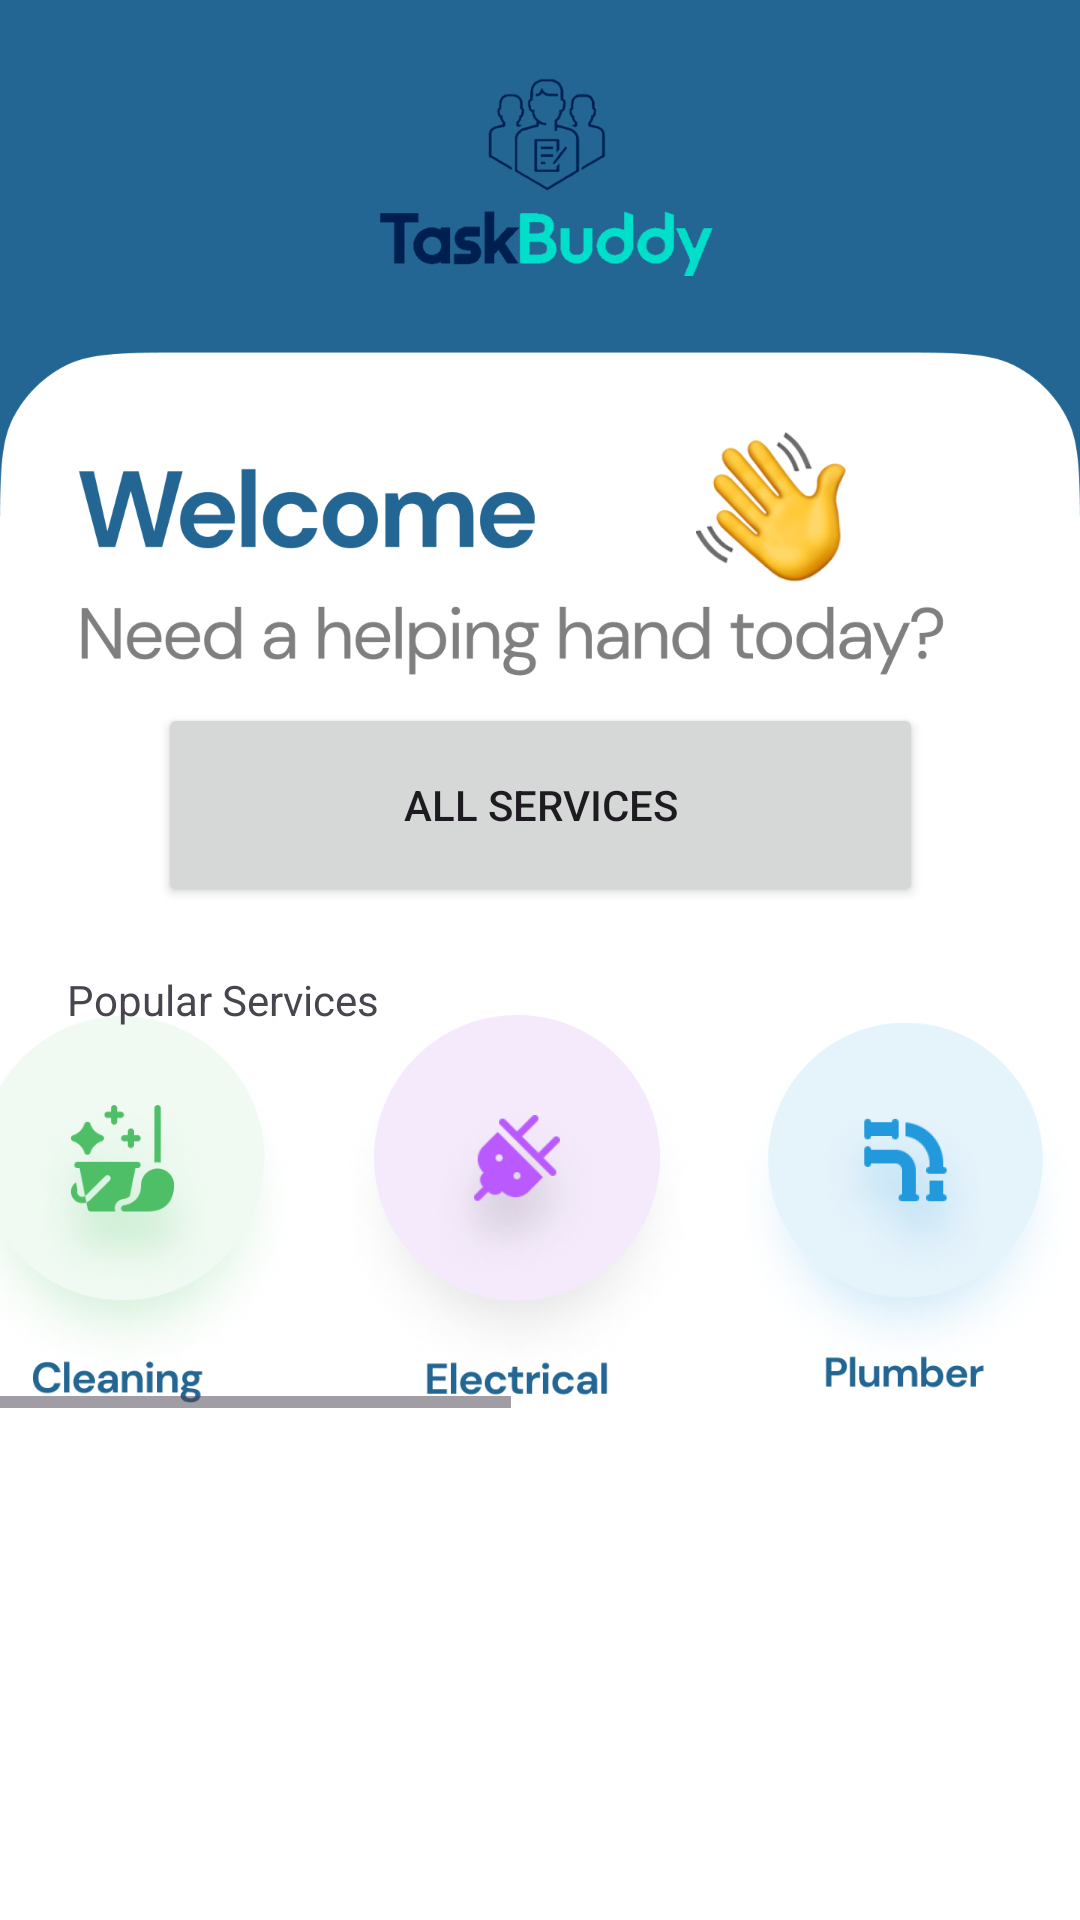

Android layout source for this screen:
<!-- AndroidManifest.xml: application theme Theme.TaskBuddy -->
<!-- res/layout/fragment_home.xml -->
<?xml version="1.0" encoding="utf-8"?>
<androidx.constraintlayout.widget.ConstraintLayout xmlns:android="http://schemas.android.com/apk/res/android"
    xmlns:app="http://schemas.android.com/apk/res-auto"
    xmlns:tools="http://schemas.android.com/tools"
    android:id="@+id/frameLayout"
    android:layout_width="match_parent"
    android:layout_height="match_parent"
    tools:context=".HomeFragment">

    <ImageView
        android:id="@+id/backgroundImageView"
        android:layout_width="match_parent"
        android:layout_height="match_parent"
        android:scaleType="fitXY"
        android:src="@drawable/dashboard1" />

    <HorizontalScrollView
        android:id="@+id/horizontalScrollView"
        android:layout_width="393dp"
        android:layout_height="131dp"
        app:layout_constraintBottom_toBottomOf="parent"
        app:layout_constraintEnd_toEndOf="parent"
        app:layout_constraintHorizontal_bias="0.888"
        app:layout_constraintStart_toStartOf="parent"
        app:layout_constraintTop_toTopOf="parent"
        app:layout_constraintVertical_bias="0.665"
        tools:ignore="MissingConstraints">

        <LinearLayout
            android:id="@+id/imageLayout"
            android:layout_width="wrap_content"
            android:layout_height="wrap_content"
            android:orientation="horizontal">

            

            <ImageView
                android:id="@+id/cleaninbtn"
                android:layout_width="123dp"
                android:layout_height="wrap_content"
                android:layout_marginStart="8dp"
                android:src="@drawable/cleaning" />

            <ImageView
                android:id="@+id/electricalbtn"
                android:layout_width="124dp"
                android:layout_height="wrap_content"
                android:layout_marginStart="8dp"
                android:src="@drawable/electric" />

            <ImageView
                android:id="@+id/plumberbtn"
                android:layout_width="119dp"
                android:layout_height="wrap_content"
                android:layout_marginStart="8dp"
                android:src="@drawable/plumber" />

            <ImageView
                android:id="@+id/petbtn"
                android:layout_width="123dp"
                android:layout_height="wrap_content"
                android:layout_marginStart="8dp"
                android:src="@drawable/petsitting" />

            <ImageView
                android:id="@+id/paintbtn"
                android:layout_width="124dp"
                android:layout_height="wrap_content"
                android:layout_marginStart="8dp"
                android:src="@drawable/painting" />

            <ImageView
                android:id="@+id/trainerbtn"
                android:layout_width="115dp"
                android:layout_height="wrap_content"
                android:layout_marginStart="8dp"
                android:src="@drawable/personaltrainer" />
        </LinearLayout>
    </HorizontalScrollView>

    <Button
        android:id="@+id/allservices"
        android:layout_width="255dp"
        android:layout_height="68dp"
        android:text="All Services"
        app:layout_constraintBottom_toTopOf="@+id/horizontalScrollView"
        app:layout_constraintEnd_toEndOf="parent"
        app:layout_constraintStart_toStartOf="parent"
        app:layout_constraintTop_toTopOf="parent"
        app:layout_constraintVertical_bias="0.867" />

    <TextView
        android:id="@+id/textView3"
        android:layout_width="wrap_content"
        android:layout_height="wrap_content"
        android:text="Popular Services"
        app:layout_constraintBottom_toBottomOf="parent"
        app:layout_constraintEnd_toEndOf="parent"
        app:layout_constraintHorizontal_bias="0.088"
        app:layout_constraintStart_toStartOf="parent"
        app:layout_constraintTop_toTopOf="parent"
        app:layout_constraintVertical_bias="0.521" />


</androidx.constraintlayout.widget.ConstraintLayout>
<!-- resources referenced by this layout -->
<resources>
  <!-- drawable cleaning: png bitmap (drawable, 104038 bytes) -->
  <!-- drawable dashboard1: png bitmap (drawable, 119842 bytes) -->
  <!-- drawable electric: png bitmap (drawable, 70748 bytes) -->
  <!-- drawable painting: png bitmap (drawable, 103927 bytes) -->
  <!-- drawable personaltrainer: png bitmap (drawable, 62034 bytes) -->
  <!-- drawable petsitting: png bitmap (drawable, 85008 bytes) -->
  <!-- drawable plumber: png bitmap (drawable, 98707 bytes) -->
  <style name="Theme.TaskBuddy" parent="Base.Theme.TaskBuddy" />
  <style name="Base.Theme.TaskBuddy" parent="Theme.Material3.DayNight.NoActionBar">
          
          
      </style>
</resources>
